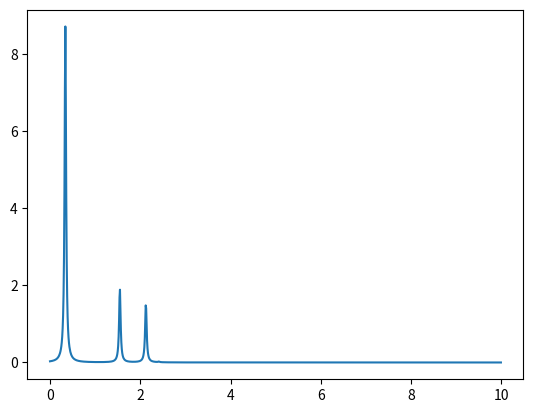

The matplotlib source for this figure:
# coding:utf-8
from __future__ import print_function
import math
import numpy as np
#import scipy.linalg
import scipy.sparse
import scipy.sparse.linalg
import argparse
import time
import matplotlib.pyplot as plt


def snoob(x):
    next = 0
    if(x>0):
        smallest = x & -(x)
        ripple = x + smallest
        ones = x ^ ripple
        ones = (ones >> 2) // smallest
        next = ripple | ones
    return next

def binomial(n,r):
    return math.factorial(n) // (math.factorial(n - r) * math.factorial(r))

def count_bit(n):
    count = 0
    while (n): 
        count += n & 1
        n >>= 1
    return count 

def init_parameters(N,Sz):
    Nup = N//2 + Sz
    Nhilbert = binomial(N,Nup)
    ihfbit = 1 << (N//2)
    irght = ihfbit-1
    ilft = ((1<<N)-1) ^ irght
    iup = (1<<(N-Nup))-1   #all up state from 0-th to (N-Nup)-th site
    return Nup, Nhilbert, ihfbit, irght, ilft, iup

def make_list(N,Nup,Nhilbert,ihfbit,irght,ilft,iup):
    list_1 = np.zeros(Nhilbert,dtype=int)
    list_ja = np.zeros(ihfbit,dtype=int)
    list_jb = np.zeros(ihfbit,dtype=int)
    ii = iup
    ja = 0
    jb = 0
    ia_old = ii & irght
    ib_old = (ii & ilft) // ihfbit
    list_1[0] = ii
    list_ja[ia_old] = ja
    list_jb[ib_old] = jb
    ii = snoob(ii)
    for i in range(1,Nhilbert):
        ia = ii & irght
        ib = (ii & ilft) // ihfbit
        if (ib == ib_old):
            ja += 1
        else:
            jb += ja+1
            ja = 0
        list_1[i] = ii
        list_ja[ia] = ja
        list_jb[ib] = jb
        ia_old = ia
        ib_old = ib
        ii = snoob(ii)
    return list_1, list_ja, list_jb

def get_ja_plus_jb(ii,irght,ilft,ihfbit,list_ja,list_jb):
    ia = ii & irght
    ib = (ii & ilft) // ihfbit
    ja = list_ja[ia]
    jb = list_jb[ib]
    return ja+jb


def ham_to_vec_complex(w,v1,Jxx,Jzz,list_isite1,list_isite2,N,Nint,Nhilbert,irght,ilft,ihfbit,list_1,list_ja,list_jb):
    w = np.zeros(Nhilbert,dtype=complex)

    for i in range(Nhilbert):
       ii = list_1[i]        # i-th basis   
       for k in range(Nint): # loop for all interaction
        isite1 = list_isite1[k]
        isite2 = list_isite2[k]
        is1 = 1<<isite1
        is2 = 1<<isite2
        is12 = is1 + is2
        wght = 2.0*Jxx[k]
        diag = Jzz[k]
        ibit = ii & is12

        if (ibit==0 or ibit==is12): #up-up or down-down
             w[i] += diag*v1[i]
        else:  
            w[i] -= diag*v1[i]
            iexchg = ii ^ is12 
            newcfg = get_ja_plus_jb(iexchg,irght,ilft,ihfbit,list_ja,list_jb)
            w[i] += wght*v1[newcfg] 
    return w/4.0 

def continued_fraction(norm,salphas,sbetas,itr_dsf,eta,minene):

    print(norm,minene,eta)
    Sqw = np.zeros((1000,2),dtype=float)
    for omega in range(0,1000):
        Z = omega*0.01 + 1.0j*eta + minene
        tmp = 0.0 + 0.0j
        for itr in reversed(range(1,itr_dsf)):
            tmp = Z - salphas[itr] - tmp
            tmp = (sbetas[itr]**2)/tmp
        tmp = Z - salphas[0] - tmp
        Sqw[omega,:]=omega*0.01, -((norm/tmp).imag)/np.pi
        
    return Sqw




def sz_spin_dynamics(itr_dsf,qx,GS,Jxx,Jzz,list_isite1,list_isite2,N,Nint,Nhilbert,irght,ilft,ihfbit,list_1,list_ja,list_jb):

    salphas = []                         
    sbetas = [0.]                        

    #calculate |v1> = Sq^z |GS>
    v1 = np.zeros(Nhilbert, dtype=complex)
    v0 = np.zeros(Nhilbert, dtype=complex)
    w = np.zeros(Nhilbert,dtype=complex)
    tmp = np.zeros(2,dtype=float)
    for i in range(Nhilbert):
         ii = list_1[i]
         tmp[0:2]=0.0

         for k in range(N):
           is1 = 1<<k
           ibit = ii & is1

           if(ibit==is1): #site-k has up spin
              tmp[0] += np.cos(qx*k)
              tmp[1] += np.sin(qx*k)
           else:
              tmp[0] -= np.cos(qx*k)
              tmp[1] -= np.sin(qx*k)   

         v1[i] = GS[i]*tmp[0]/2.0 + 1.0j*GS[i]*tmp[1]/2.0 

    v1 = v1/np.sqrt(N)
    norm = np.vdot(v1,v1)
    v1 /= np.linalg.norm(v1)

    salpha=0. 
    sbeta=0. 

    for itr in range(0,itr_dsf):
        w = ham_to_vec_complex(w,v1,Jxx,Jzz,list_isite1,list_isite2,N,Nint,Nhilbert,irght,ilft,ihfbit,list_1,list_ja,list_jb)
        salpha = np.vdot(v1,w)
        w = w - salpha*v1 -sbeta*v0
        v0 = np.copy(v1)
        sbeta = np.sqrt(np.vdot(w,w))
        v1 = w/sbeta
        salphas.append(salpha)
        sbetas.append(sbeta)

    return salphas, sbetas, norm

def ham_to_vec(w,v1,Jxx,Jzz,list_isite1,list_isite2,N,Nint,Nhilbert,irght,ilft,ihfbit,list_1,list_ja,list_jb):
    w = np.zeros(Nhilbert,dtype=float)

    for i in range(Nhilbert):
       ii = list_1[i]        # i-th basis   
       for k in range(Nint): # loop for all interaction
        isite1 = list_isite1[k]
        isite2 = list_isite2[k]
        is1 = 1<<isite1
        is2 = 1<<isite2
        is12 = is1 + is2
        wght = 2.0*Jxx[k]
        diag = Jzz[k]
        ibit = ii & is12

        if (ibit==0 or ibit==is12): #up-up or down-down
             w[i] += diag*v1[i]
        else:  
            w[i] -= diag*v1[i]
            iexchg = ii ^ is12 
            newcfg = get_ja_plus_jb(iexchg,irght,ilft,ihfbit,list_ja,list_jb)
            w[i] += wght*v1[newcfg] 
    return w


def simple_lanczos(Jxx,Jzz,list_isite1,list_isite2,N,Nint,Nhilbert,irght,ilft,ihfbit,list_1,list_ja,list_jb,itr_max,eps):
    alphas = []                          #Diagonal parts of the trigonal matrix
    betas = [0.]                         #Off-diagonal parts of the trigonal matrix
    np.random.seed(seed=12345)
    v1 = np.random.rand(Nhilbert)       #old Lanczos vector (real number vector)
    v1 /= np.linalg.norm(v1)             #normalization
    v0 = np.zeros(Nhilbert, dtype=float)  #new Lanczos vector
    w  = np.zeros(Nhilbert, dtype=float)

    alpha = 0.
    beta = 0.
    pre_energy=0
    
    for iteration in range(0, itr_max):
        w = ham_to_vec(w,v1,Jxx,Jzz,list_isite1,list_isite2,N,Nint,Nhilbert,irght,ilft,ihfbit,list_1,list_ja,list_jb)
        alpha = np.dot(v1,w)
        w = w -alpha*v1 -beta*v0
        v0 = np.copy(v1)
        beta = np.sqrt(np.dot(w,w))
        v1 = w/beta
        alphas.append(alpha)
        betas.append(beta)

        t_eigs,t_vecs = scipy.linalg.eigh_tridiagonal(alphas,betas[1:-1])
        print(min(t_eigs)/4)

        if np.abs(min(t_eigs)-pre_energy) < eps:
          print("Lanczos converged in", iteration, "iterations")
          conv_itr=iteration
          print("The lowest 5 energy", t_eigs[0:4]/4)
          break

        pre_energy = min(t_eigs)


    #calcu GS eigenvector
    np.random.seed(seed=12345)
    v1 = np.random.rand(Nhilbert)
    v1 /= np.linalg.norm(v1)
    v0 = np.zeros(Nhilbert, dtype=float)
    w = np.zeros(Nhilbert, dtype=float)
    alpha = 0.
    beta = 0.
          
    GS = t_vecs[0,0]*v1  # GS wavefunction from 0-th eigenvector of the tridiagonal matrix

    for itr in range(0,conv_itr-1):
        w = ham_to_vec(w,v1,Jxx,Jzz,list_isite1,list_isite2,N,Nint,Nhilbert,irght,ilft,ihfbit,list_1,list_ja,list_jb)
        alpha = np.dot(v1,w)
        w = w -alpha*v1 -beta*v0
        v0 = np.copy(v1)
        beta = np.sqrt(np.dot(w,w))
        v1 = w/beta

        GS = GS + t_vecs[itr+1,0]*v1
        print("eigenvector iteretion", itr)


    return t_eigs, np.array(alphas), np.array(betas[1:]), t_vecs, GS


def make_lattice_chain(N,J1,J2):
    Jxx = []
    Jzz = []
    list_isite1 = []
    list_isite2 = []
    Nint = 0
    for i in range(N):
        site1 = i
        site2 = (i+1)%N
        site3 = (i+2)%N
#
        list_isite1.append(site1)
        list_isite2.append(site2)
        Jxx.append(J1)
        Jzz.append(J1)
        Nint += 1
#
        list_isite1.append(site1)
        list_isite2.append(site3)
        Jxx.append(J2)
        Jzz.append(J2)
        Nint += 1
    return Jxx, Jzz, list_isite1, list_isite2, Nint


def make_lattice(Lx,Ly,J1,J2):
    Jxx = []
    Jzz = []
    list_isite1 = []
    list_isite2 = []
    Nint = 0
    for iy in range(Ly):
        for ix in range(Lx):
            site1 = ix + Lx*iy
            site1x = (ix+1)%Lx + Lx*iy
            site1y = ix + Lx*((iy+1)%Ly)
            site1xpy = (ix+1)%Lx + Lx*((iy+1)%Ly)
            site1xmy = (ix+1)%Lx + Lx*((iy-1+Ly)%Ly)
#
            list_isite1.append(site1)
            list_isite2.append(site1x)
            Jxx.append(J1)
            Jzz.append(J1)
            Nint += 1
#
            list_isite1.append(site1)
            list_isite2.append(site1y)
            Jxx.append(J1)
            Jzz.append(J1)
            Nint += 1
#
            list_isite1.append(site1)
            list_isite2.append(site1xpy)
            Jxx.append(J2)
            Jzz.append(J2)
            Nint += 1
#
            list_isite1.append(site1)
            list_isite2.append(site1xmy)
            Jxx.append(J2)
            Jzz.append(J2)
            Nint += 1
    return Jxx, Jzz, list_isite1, list_isite2, Nint

def main():
    N=10
    Sz=0
    J1=1.00
    J2=0.4
    qx=np.pi # for spin dynamics
    eta=0.02
    itr_dsf=200

    Nup, Nhilbert, ihfbit, irght, ilft, iup = init_parameters(N,Sz)
    binirght = np.binary_repr(irght,width=N)
    binilft = np.binary_repr(ilft,width=N)
    biniup = np.binary_repr(iup,width=N)
    print("J1=",J1)
    print("J2=",J2)
    print("N=",N)
    print("Sz=",Sz)
    print("Nup=",Nup)
    print("Nhilbert=",Nhilbert)
    print("ihfbit=",ihfbit)
    print("irght,binirght=",irght,binirght)
    print("ilft,binilft=",ilft,binilft)
    print("iup,biniup=",iup,biniup)
    start = time.time()
    list_1, list_ja, list_jb = make_list(N,Nup,Nhilbert,ihfbit,irght,ilft,iup)
    end = time.time()
    print (end - start)
    print("")


    Jxx, Jzz, list_isite1, list_isite2, Nint = make_lattice_chain(N,J1,J2)#make_lattice(Lx,Ly,J1,J2)
    print (Jxx)
    print (Jzz)
    print (list_isite1)
    print (list_isite2)
    print("Nint=",Nint)

    start = time.time()
    eps=1e-12
    itr_max=1000
    eigs, alphas, betas, t_vecs, GS = simple_lanczos(Jxx,Jzz,list_isite1,list_isite2,N,Nint,Nhilbert,irght,ilft,ihfbit,list_1,list_ja,list_jb,itr_max,eps)
    end = time.time()
    print (end - start)
    start = time.time()

    ene = eigs/4
    end = time.time()
    print (end - start)
    print ("# energy:",ene[0],ene[1],ene[2],ene[3],ene[4])

    print("")

    print("Dynamical spin structure factor (z-comp. only)")
    print("qx=",qx)
    print("eta=",eta)
    print("itr_dsf=",itr_dsf)
   
    salphas, sbetas, norm = sz_spin_dynamics(itr_dsf,qx,GS,Jxx,Jzz,list_isite1,list_isite2,N,Nint,Nhilbert,irght,ilft,ihfbit,list_1,list_ja,list_jb)
    Sqw = continued_fraction(norm,salphas,sbetas,itr_dsf,eta,ene[0])

    return salphas, sbetas, norm, Sqw

if __name__ == "__main__":
   salphas, sbetas, norm, Sqw= main()
   plt.plot(Sqw[:,0],Sqw[:,1])
